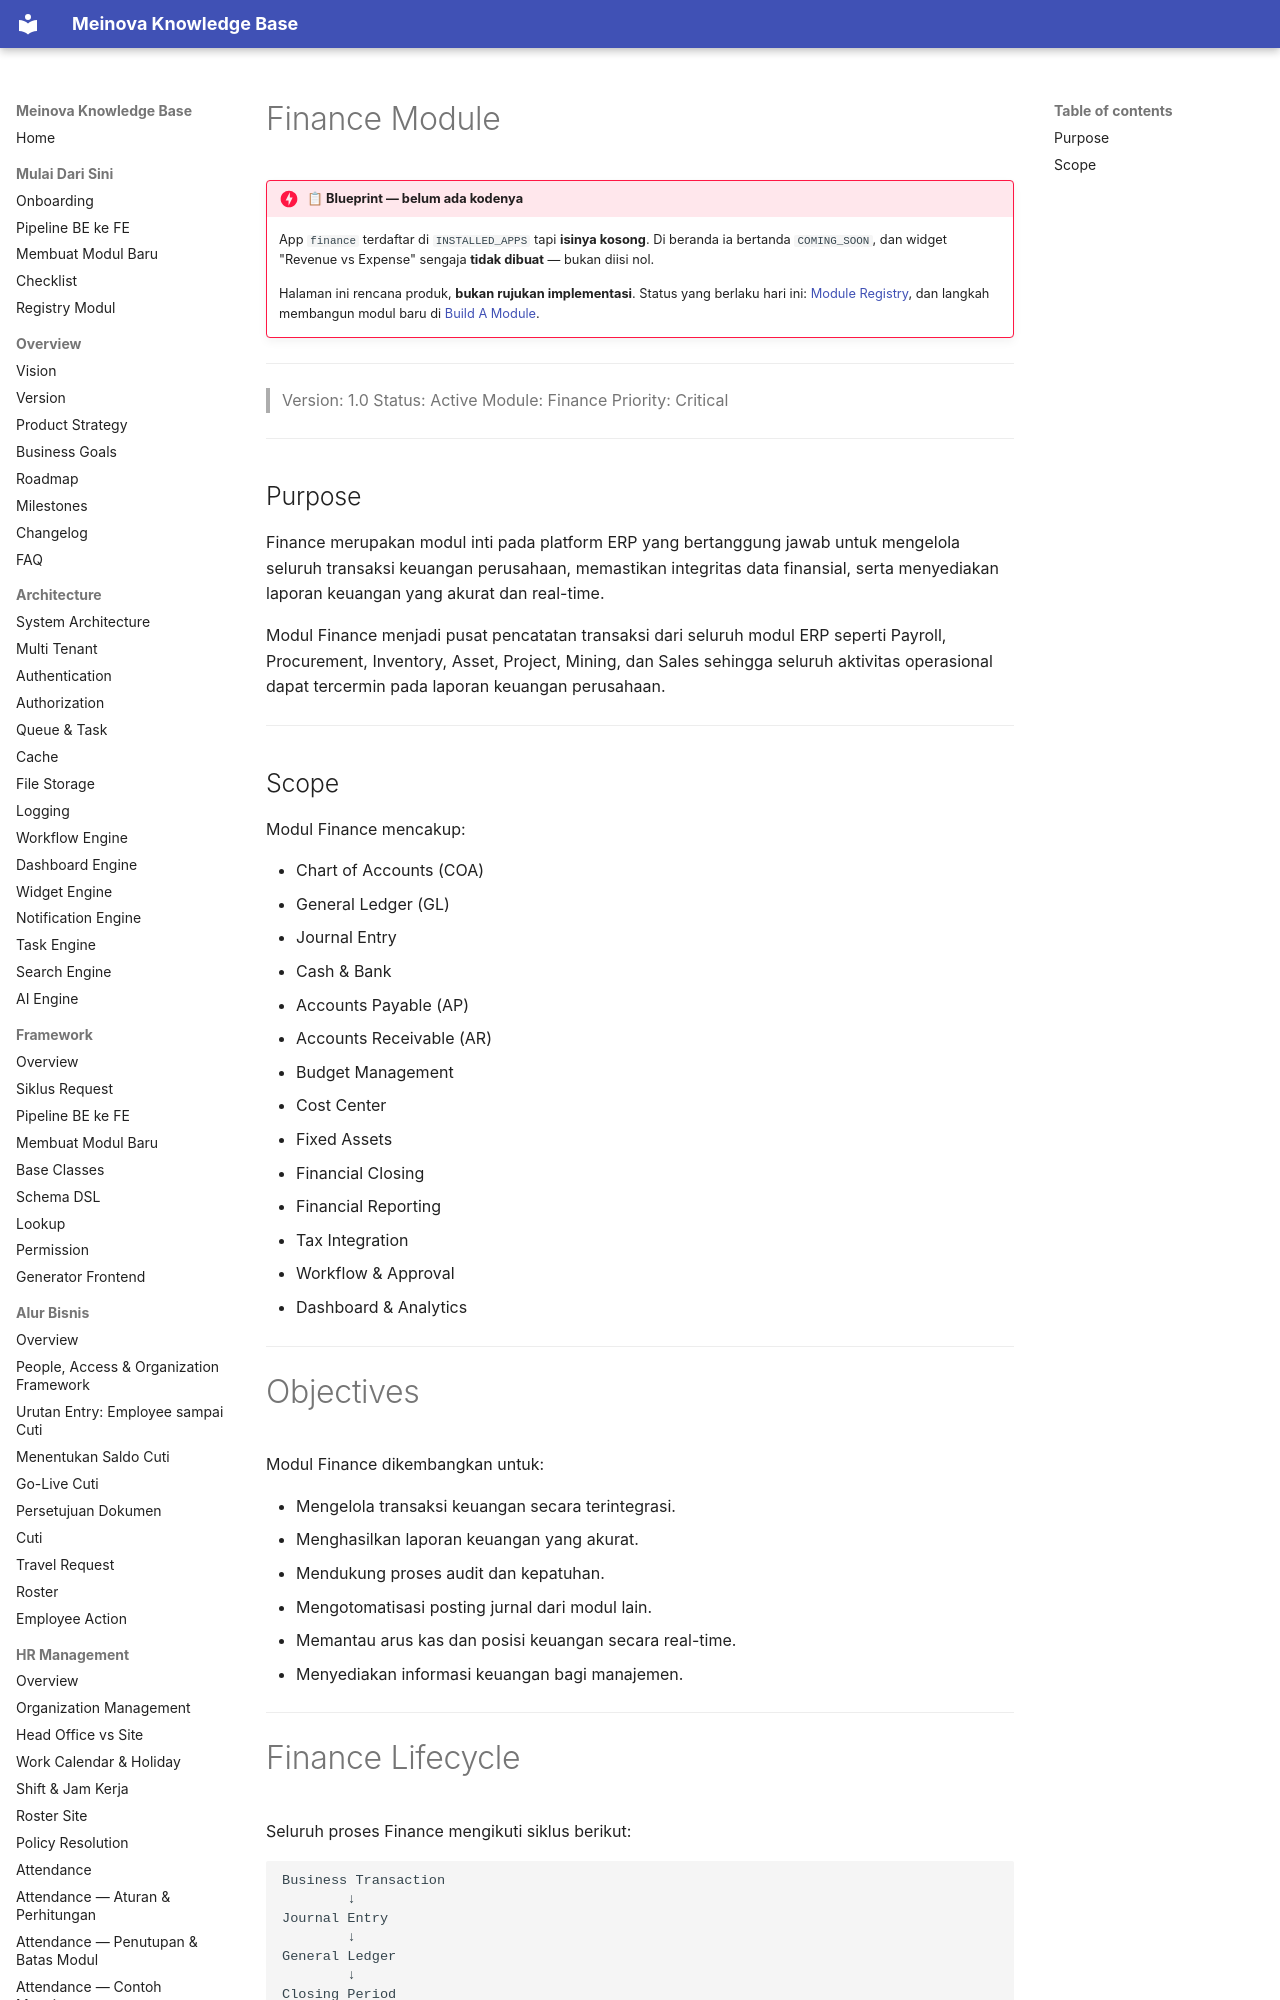

repository: 21bria/meinova-erp-api · page: 03-modules/finance/Overview/index.html · generator: mkdocs

# Finance Module

!!! danger "📋 Blueprint — belum ada kodenya"
    App `finance` terdaftar di `INSTALLED_APPS` tapi **isinya kosong**. Di beranda ia bertanda `COMING_SOON`, dan widget "Revenue vs Expense" sengaja **tidak dibuat** — bukan diisi nol.

    Halaman ini rencana produk, **bukan rujukan implementasi**. Status yang berlaku hari ini: [Module Registry](../Module-Registry.md), dan langkah membangun modul baru di [Build A Module](../../02-Framework/Build-A-Module.md).

---



> Version: 1.0
> Status: Active
> Module: Finance
> Priority: Critical

---

## Purpose

Finance merupakan modul inti pada platform ERP yang bertanggung jawab untuk mengelola seluruh transaksi keuangan perusahaan, memastikan integritas data finansial, serta menyediakan laporan keuangan yang akurat dan real-time.

Modul Finance menjadi pusat pencatatan transaksi dari seluruh modul ERP seperti Payroll, Procurement, Inventory, Asset, Project, Mining, dan Sales sehingga seluruh aktivitas operasional dapat tercermin pada laporan keuangan perusahaan.

---
